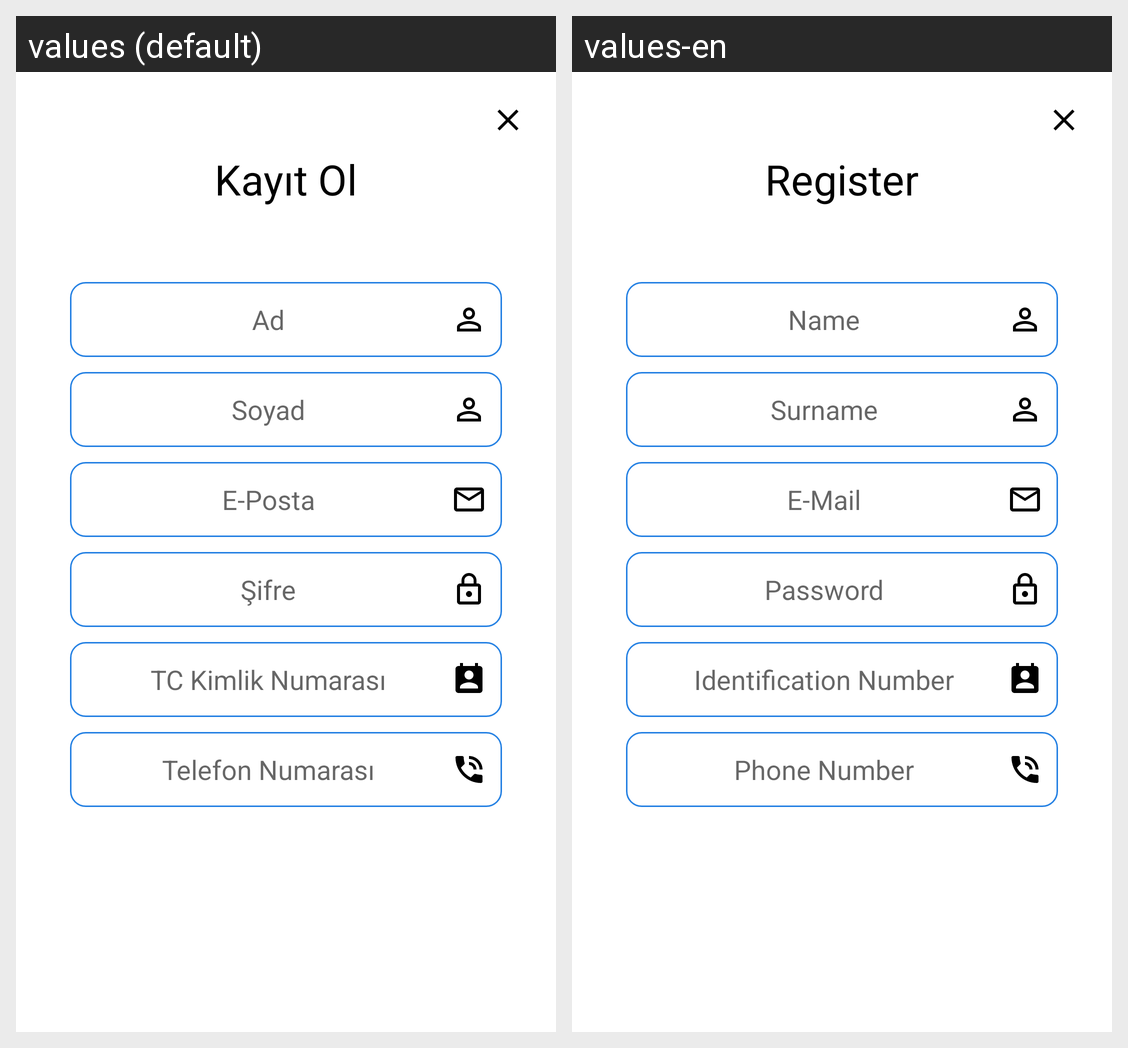

The Android screen above is rendered under two locales of the same app. Produce the string resources it draws, with the default and per-locale values.
Android screen res/layout/fragment_register.xml rendered under 2 locales, left to right: values (default), values-en. Device: Nexus 5 (rendered at 1080×1920; each locale shown at half size, 540×960, under a caption strip naming it); theme AppTheme.
Strings drawn on this screen, with the default value and each locale's value (text and hints the layout hard-codes, and strings that could not be matched under every locale, appear in the picture but are not listed):

kayitol
  values: Kayıt Ol
  values-en: Register

isim
  values: Ad
  values-en: Name

soyisim
  values: Soyad
  values-en: Surname

email
  values: E-Posta
  values-en: E-Mail

sifre
  values: Şifre
  values-en: Password

kimlik_no
  values: TC Kimlik Numarası
  values-en: Identification Number

telefon
  values: Telefon Numarası
  values-en: Phone Number
